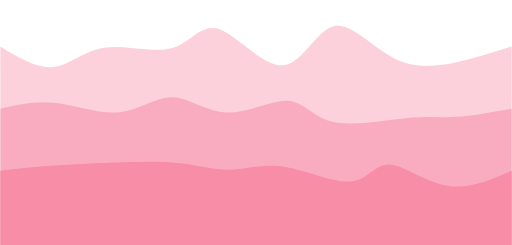
t = 0.00 s
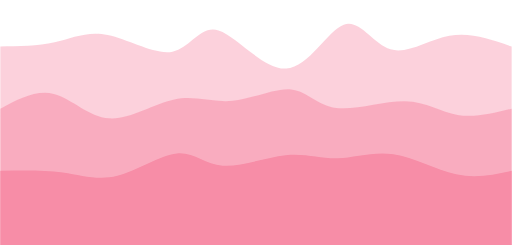
t = 0.75 s
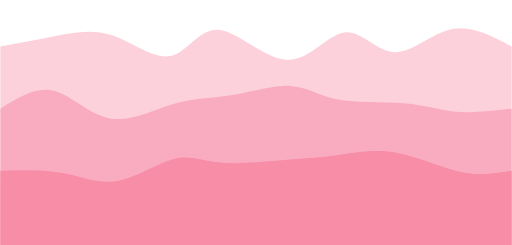
t = 1.25 s
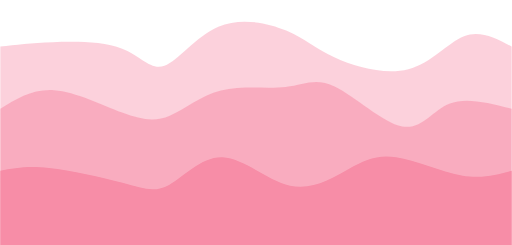
t = 2.00 s
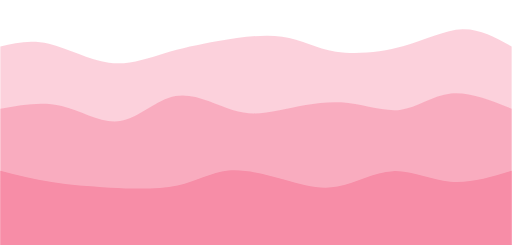
t = 2.75 s
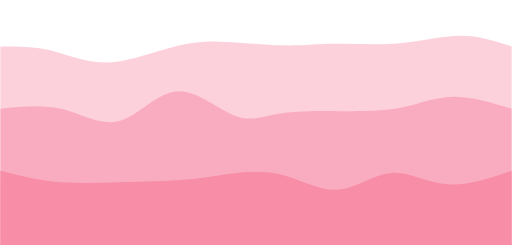
t = 3.25 s

The animated SVG that drew these frames (rendered in a browser with its animation timeline set to each time). Animation: 3 CSS @keyframes rules; one cycle of 4.00 s, repeats indefinitely.

<svg width="100%" height="100%" id="svg" viewBox="0 0 1440 690" xmlns="http://www.w3.org/2000/svg" class="transition duration-300 ease-in-out delay-150"><style>
          .path-0{
            animation:pathAnim-0 4s;
            animation-timing-function: linear;
            animation-iteration-count: infinite;
          }
          @keyframes pathAnim-0{
            0%{
              d: path("M 0,700 L 0,131 C 52.013959797755575,162.50311999013442 104.02791959551115,194.00623998026884 150,189 C 195.97208040448885,183.99376001973116 235.90228141571095,142.47816006905907 295,134 C 354.09771858428905,125.52183993094091 432.3629547416451,150.08111974349487 485,135 C 537.6370452583549,119.91888025650513 564.6458996177086,65.1973609569614 615,82 C 665.3541003822914,98.8026390430386 739.0534467875202,187.12943642865952 795,184 C 850.9465532124798,180.87056357134048 889.140313232211,86.28489332840054 938,74 C 986.859686767789,61.71510667159946 1046.3853002836354,131.7309902577383 1107,163 C 1167.6146997163646,194.2690097422617 1229.3184856332468,186.79114564064622 1285,175 C 1340.6815143667532,163.20885435935378 1390.3407571833766,147.1044271796769 1440,131 L 1440,700 L 0,700 Z");
            }
            25%{
              d: path("M 0,700 L 0,131 C 52.73814280429153,119.93673695893452 105.47628560858305,108.87347391786905 154,96 C 202.52371439141695,83.12652608213095 246.83300036995928,68.44284128745836 305,87 C 363.1669996300407,105.55715871254164 435.19171291157977,157.35516093229745 485,149 C 534.8082870884202,140.64483906770255 562.4001479837218,72.13651498335183 614,87 C 665.5998520162782,101.86348501664817 741.2076951535331,200.09877913429526 808,196 C 874.7923048464669,191.90122086570474 932.7690714021458,85.46836847946726 977,68 C 1021.2309285978542,50.53163152053274 1051.716019237884,122.02774694783574 1096,131 C 1140.283980762116,139.97225305216426 1198.3668516463188,86.42064372918978 1258,76 C 1317.6331483536812,65.57935627081022 1378.8165741768407,98.28967813540511 1440,131 L 1440,700 L 0,700 Z");
            }
            50%{
              d: path("M 0,700 L 0,131 C 43.20695523492415,126.22949808854361 86.4139104698483,121.4589961770872 148,119 C 209.5860895301517,116.5410038229128 289.55131335553097,116.39351338019483 343,137 C 396.44868664446903,157.60648661980517 423.3808361080281,198.96695030213345 462,185 C 500.6191638919719,171.03304969786655 550.9253422123567,101.73868541127143 614,75 C 677.0746577876433,48.261314588728574 752.9177950425455,64.07830805278086 805,86 C 857.0822049574545,107.92169194721914 885.4034776174618,135.94808237760512 942,162 C 998.5965223825382,188.05191762239488 1083.4682944876065,212.1293624367986 1149,195 C 1214.5317055123935,177.8706375632014 1260.7233444321125,119.5344678752004 1306,102 C 1351.2766555678875,84.4655321247996 1395.6383277839436,107.7327660623998 1440,131 L 1440,700 L 0,700 Z");
            }
            75%{
              d: path("M 0,700 L 0,131 C 42.22375138734739,119.57175977309163 84.44750277469478,108.14351954618326 133,125 C 181.55249722530522,141.85648045381674 236.43374028856823,186.9976815883586 293,190 C 349.56625971143177,193.0023184116414 407.81753607103224,153.86575410038228 460,139 C 512.1824639289678,124.13424589961771 558.296115427303,133.5393020101122 614,129 C 669.703884572697,124.46069798988779 734.9980022197558,105.97703785916883 790,109 C 845.0019977802442,112.02296214083117 889.7118756936737,136.55254655321247 946,140 C 1002.2881243063263,143.44745344678753 1070.1544950055493,125.81277592798126 1132,108 C 1193.8455049944507,90.18722407201874 1249.6701442841288,72.1963497348625 1300,76 C 1350.3298557158712,79.8036502651375 1395.1649278579357,105.40182513256875 1440,131 L 1440,700 L 0,700 Z");
            }
            100%{
              d: path("M 0,700 L 0,131 C 52.013959797755575,162.50311999013442 104.02791959551115,194.00623998026884 150,189 C 195.97208040448885,183.99376001973116 235.90228141571095,142.47816006905907 295,134 C 354.09771858428905,125.52183993094091 432.3629547416451,150.08111974349487 485,135 C 537.6370452583549,119.91888025650513 564.6458996177086,65.1973609569614 615,82 C 665.3541003822914,98.8026390430386 739.0534467875202,187.12943642865952 795,184 C 850.9465532124798,180.87056357134048 889.140313232211,86.28489332840054 938,74 C 986.859686767789,61.71510667159946 1046.3853002836354,131.7309902577383 1107,163 C 1167.6146997163646,194.2690097422617 1229.3184856332468,186.79114564064622 1285,175 C 1340.6815143667532,163.20885435935378 1390.3407571833766,147.1044271796769 1440,131 L 1440,700 L 0,700 Z");
            }
          }</style><path d="M 0,700 L 0,131 C 52.013959797755575,162.50311999013442 104.02791959551115,194.00623998026884 150,189 C 195.97208040448885,183.99376001973116 235.90228141571095,142.47816006905907 295,134 C 354.09771858428905,125.52183993094091 432.3629547416451,150.08111974349487 485,135 C 537.6370452583549,119.91888025650513 564.6458996177086,65.1973609569614 615,82 C 665.3541003822914,98.8026390430386 739.0534467875202,187.12943642865952 795,184 C 850.9465532124798,180.87056357134048 889.140313232211,86.28489332840054 938,74 C 986.859686767789,61.71510667159946 1046.3853002836354,131.7309902577383 1107,163 C 1167.6146997163646,194.2690097422617 1229.3184856332468,186.79114564064622 1285,175 C 1340.6815143667532,163.20885435935378 1390.3407571833766,147.1044271796769 1440,131 L 1440,700 L 0,700 Z" stroke="none" stroke-width="0" fill="#f78da7" fill-opacity="0.4" class="transition-all duration-300 ease-in-out delay-150 path-0"></path><style>
          .path-1{
            animation:pathAnim-1 4s;
            animation-timing-function: linear;
            animation-iteration-count: infinite;
          }
          @keyframes pathAnim-1{
            0%{
              d: path("M 0,700 L 0,306 C 49.680799112097674,294.5611049451227 99.36159822419535,283.1222098902454 157,290 C 214.63840177580465,296.8777901097546 280.2344062153163,322.072265384141 336,316 C 391.7655937846837,309.927734615859 437.70077691453935,272.5887285731903 485,274 C 532.2992230854607,275.4112714268097 580.9624861265261,315.57282032309786 639,317 C 697.0375138734739,318.42717967690214 764.4492785793562,281.1199901344185 810,284 C 855.5507214206438,286.8800098655815 879.2403995560488,329.947219139228 935,343 C 990.7596004439512,356.052780860772 1078.5891231964483,339.0911333086694 1140,333 C 1201.4108768035517,326.9088666913306 1236.4031076581575,331.68824762609444 1282,329 C 1327.5968923418425,326.31175237390556 1383.7984461709211,316.1558761869528 1440,306 L 1440,700 L 0,700 Z");
            }
            25%{
              d: path("M 0,700 L 0,306 C 51.050388457269705,273.7067455913183 102.10077691453941,241.41349118263662 149,256 C 195.8992230854606,270.5865088173634 238.64728079911208,332.052780860772 297,339 C 355.3527192008879,345.947219139228 429.31009988901224,298.37538537427554 491,282 C 552.6899001109878,265.62461462572446 602.112319644839,280.44567764212604 658,273 C 713.887680355161,265.55432235787396 776.2406215316316,235.84190405722038 822,241 C 867.7593784683684,246.15809594277962 896.9251942286348,286.18670612899245 950,291 C 1003.0748057713652,295.81329387100755 1080.0586015538292,265.4112714268097 1140,269 C 1199.9413984461708,272.5887285731903 1242.8403995560489,310.1682081637686 1290,322 C 1337.1596004439511,333.8317918362314 1388.5798002219756,319.91589591811567 1440,306 L 1440,700 L 0,700 Z");
            }
            50%{
              d: path("M 0,700 L 0,306 C 45.84797138981379,277.73698359847083 91.69594277962759,249.47396719694171 152,254 C 212.3040572203724,258.5260328030583 287.0642002713035,295.84111481070414 343,317 C 398.9357997286965,338.15888518929586 436.0472561351585,343.1615735602417 477,326 C 517.9527438648415,308.8384264397583 562.7467751880628,269.51259094832903 621,255 C 679.2532248119372,240.48740905167097 750.965643112591,250.78806264644217 803,245 C 855.034356887409,239.21193735355783 887.3906523615735,217.3351584659021 943,244 C 998.6093476384265,270.6648415340979 1077.471747441115,345.8713034899494 1132,356 C 1186.528252558885,366.1286965100506 1216.7223578739672,311.1796275743001 1264,292 C 1311.2776421260328,272.8203724256999 1375.6388210630164,289.4101862128499 1440,306 L 1440,700 L 0,700 Z");
            }
            75%{
              d: path("M 0,700 L 0,306 C 62.312097669256374,301.3465038845727 124.62419533851275,296.69300776914537 180,313 C 235.37580466148725,329.30699223085463 283.8153163152054,366.5744728079911 335,349 C 386.1846836847946,331.4255271920089 440.1145394006659,259.00910099889006 499,252 C 557.8854605993341,244.9908990011099 621.726526082131,303.3891231964484 665,328 C 708.273473917869,352.6108768035516 730.9793562708102,343.4344062153163 780,332 C 829.0206437291898,320.5655937846837 904.3560488346282,306.87325194228634 966,303 C 1027.6439511653718,299.12674805771366 1075.5964483906769,305.0725860155383 1123,294 C 1170.4035516093231,282.9274139844617 1217.2581576026637,254.83640399556046 1270,254 C 1322.7418423973363,253.16359600443954 1381.3709211986682,279.5817980022198 1440,306 L 1440,700 L 0,700 Z");
            }
            100%{
              d: path("M 0,700 L 0,306 C 49.680799112097674,294.5611049451227 99.36159822419535,283.1222098902454 157,290 C 214.63840177580465,296.8777901097546 280.2344062153163,322.072265384141 336,316 C 391.7655937846837,309.927734615859 437.70077691453935,272.5887285731903 485,274 C 532.2992230854607,275.4112714268097 580.9624861265261,315.57282032309786 639,317 C 697.0375138734739,318.42717967690214 764.4492785793562,281.1199901344185 810,284 C 855.5507214206438,286.8800098655815 879.2403995560488,329.947219139228 935,343 C 990.7596004439512,356.052780860772 1078.5891231964483,339.0911333086694 1140,333 C 1201.4108768035517,326.9088666913306 1236.4031076581575,331.68824762609444 1282,329 C 1327.5968923418425,326.31175237390556 1383.7984461709211,316.1558761869528 1440,306 L 1440,700 L 0,700 Z");
            }
          }</style><path d="M 0,700 L 0,306 C 49.680799112097674,294.5611049451227 99.36159822419535,283.1222098902454 157,290 C 214.63840177580465,296.8777901097546 280.2344062153163,322.072265384141 336,316 C 391.7655937846837,309.927734615859 437.70077691453935,272.5887285731903 485,274 C 532.2992230854607,275.4112714268097 580.9624861265261,315.57282032309786 639,317 C 697.0375138734739,318.42717967690214 764.4492785793562,281.1199901344185 810,284 C 855.5507214206438,286.8800098655815 879.2403995560488,329.947219139228 935,343 C 990.7596004439512,356.052780860772 1078.5891231964483,339.0911333086694 1140,333 C 1201.4108768035517,326.9088666913306 1236.4031076581575,331.68824762609444 1282,329 C 1327.5968923418425,326.31175237390556 1383.7984461709211,316.1558761869528 1440,306 L 1440,700 L 0,700 Z" stroke="none" stroke-width="0" fill="#f78da7" fill-opacity="0.53" class="transition-all duration-300 ease-in-out delay-150 path-1"></path><style>
          .path-2{
            animation:pathAnim-2 4s;
            animation-timing-function: linear;
            animation-iteration-count: infinite;
          }
          @keyframes pathAnim-2{
            0%{
              d: path("M 0,700 L 0,481 C 40.401923788383286,476.10839807621164 80.80384757676657,471.2167961524232 141,467 C 201.19615242323343,462.7832038475768 281.18653348131704,459.24121346651873 346,457 C 410.81346651868296,454.75878653348127 460.4500184979653,453.81834998150197 509,460 C 557.5499815020347,466.18165001849803 605.0133925268219,479.4853866074733 651,478 C 696.9866074731781,476.5146133925267 741.4964113947466,460.2401035886052 802,470 C 862.5035886052534,479.7598964113948 939.0009618941917,515.5541990381057 987,511 C 1034.9990381058083,506.4458009618943 1054.499741028487,461.5431002589716 1095,463 C 1135.500258971513,464.4568997410284 1197.0000739918607,512.2733999260081 1258,523 C 1318.9999260081393,533.7266000739919 1379.4999630040697,507.36330003699595 1440,481 L 1440,700 L 0,700 Z");
            }
            25%{
              d: path("M 0,700 L 0,481 C 68.51680848440004,480.8510790479714 137.0336169688001,480.70215809594276 188,492 C 238.9663830311999,503.29784190405724 272.3823406091997,526.0424466642003 324,508 C 375.6176593908003,489.9575533357998 445.43702059440125,431.12805524725616 493,423 C 540.5629794055988,414.87194475274384 565.8695770131952,457.44533234677516 618,463 C 670.1304229868048,468.55466765322484 749.0846713528178,437.09061536564315 804,426 C 858.9153286471822,414.90938463435685 889.7917375755333,424.19220619065237 937,424 C 984.2082624244667,423.80779380934763 1047.7483783450486,414.1405598717475 1111,425 C 1174.2516216549514,435.8594401282525 1237.214749044272,467.24555432235786 1292,480 C 1346.785250955728,492.75444567764214 1393.392625477864,486.87722283882107 1440,481 L 1440,700 L 0,700 Z");
            }
            50%{
              d: path("M 0,700 L 0,481 C 37.54011592058207,473.87300530275 75.08023184116414,466.74601060550003 137,473 C 198.91976815883586,479.25398939449997 285.21918855592554,498.8889628807499 344,515 C 402.78081144407446,531.1110371192501 434.0430139351338,543.6981378715006 475,521 C 515.9569860648662,498.3018621284993 566.6087557035394,440.318485633247 626,443 C 685.3912442964606,445.681514366753 753.521963250709,509.0279195955112 816,523 C 878.478036749291,536.9720804044888 935.3033912936241,501.56983598470845 981,476 C 1026.6966087063759,450.43016401529155 1061.2644715747938,434.69273646565546 1115,443 C 1168.7355284252062,451.30726353434454 1241.6387224072018,483.6592181526699 1299,494 C 1356.3612775927982,504.3407818473301 1398.180638796399,492.6703909236651 1440,481 L 1440,700 L 0,700 Z");
            }
            75%{
              d: path("M 0,700 L 0,481 C 50.35106671599456,499.15188062646445 100.70213343198913,517.3037612529289 147,526 C 193.29786656801087,534.6962387470711 235.54253298803803,533.936835614749 299,533 C 362.45746701196197,532.063164385251 447.1277346158589,530.9488962880749 507,523 C 566.8722653841411,515.0511037119251 601.9465285485263,500.26757923295105 647,493 C 692.0534714514737,485.73242076704895 747.0861511900359,485.98078678012087 796,501 C 844.9138488099641,516.0192132198791 887.7088666913304,545.8092736465654 939,542 C 990.2911333086696,538.1907263534346 1050.078382044642,500.782118633617 1103,495 C 1155.921617955358,489.217881366383 1201.9776051301023,515.0622518189666 1257,518 C 1312.0223948698977,520.9377481810334 1376.0111974349488,500.9688740905167 1440,481 L 1440,700 L 0,700 Z");
            }
            100%{
              d: path("M 0,700 L 0,481 C 40.401923788383286,476.10839807621164 80.80384757676657,471.2167961524232 141,467 C 201.19615242323343,462.7832038475768 281.18653348131704,459.24121346651873 346,457 C 410.81346651868296,454.75878653348127 460.4500184979653,453.81834998150197 509,460 C 557.5499815020347,466.18165001849803 605.0133925268219,479.4853866074733 651,478 C 696.9866074731781,476.5146133925267 741.4964113947466,460.2401035886052 802,470 C 862.5035886052534,479.7598964113948 939.0009618941917,515.5541990381057 987,511 C 1034.9990381058083,506.4458009618943 1054.499741028487,461.5431002589716 1095,463 C 1135.500258971513,464.4568997410284 1197.0000739918607,512.2733999260081 1258,523 C 1318.9999260081393,533.7266000739919 1379.4999630040697,507.36330003699595 1440,481 L 1440,700 L 0,700 Z");
            }
          }</style><path d="M 0,700 L 0,481 C 40.401923788383286,476.10839807621164 80.80384757676657,471.2167961524232 141,467 C 201.19615242323343,462.7832038475768 281.18653348131704,459.24121346651873 346,457 C 410.81346651868296,454.75878653348127 460.4500184979653,453.81834998150197 509,460 C 557.5499815020347,466.18165001849803 605.0133925268219,479.4853866074733 651,478 C 696.9866074731781,476.5146133925267 741.4964113947466,460.2401035886052 802,470 C 862.5035886052534,479.7598964113948 939.0009618941917,515.5541990381057 987,511 C 1034.9990381058083,506.4458009618943 1054.499741028487,461.5431002589716 1095,463 C 1135.500258971513,464.4568997410284 1197.0000739918607,512.2733999260081 1258,523 C 1318.9999260081393,533.7266000739919 1379.4999630040697,507.36330003699595 1440,481 L 1440,700 L 0,700 Z" stroke="none" stroke-width="0" fill="#f78da7" fill-opacity="1" class="transition-all duration-300 ease-in-out delay-150 path-2"></path></svg>
